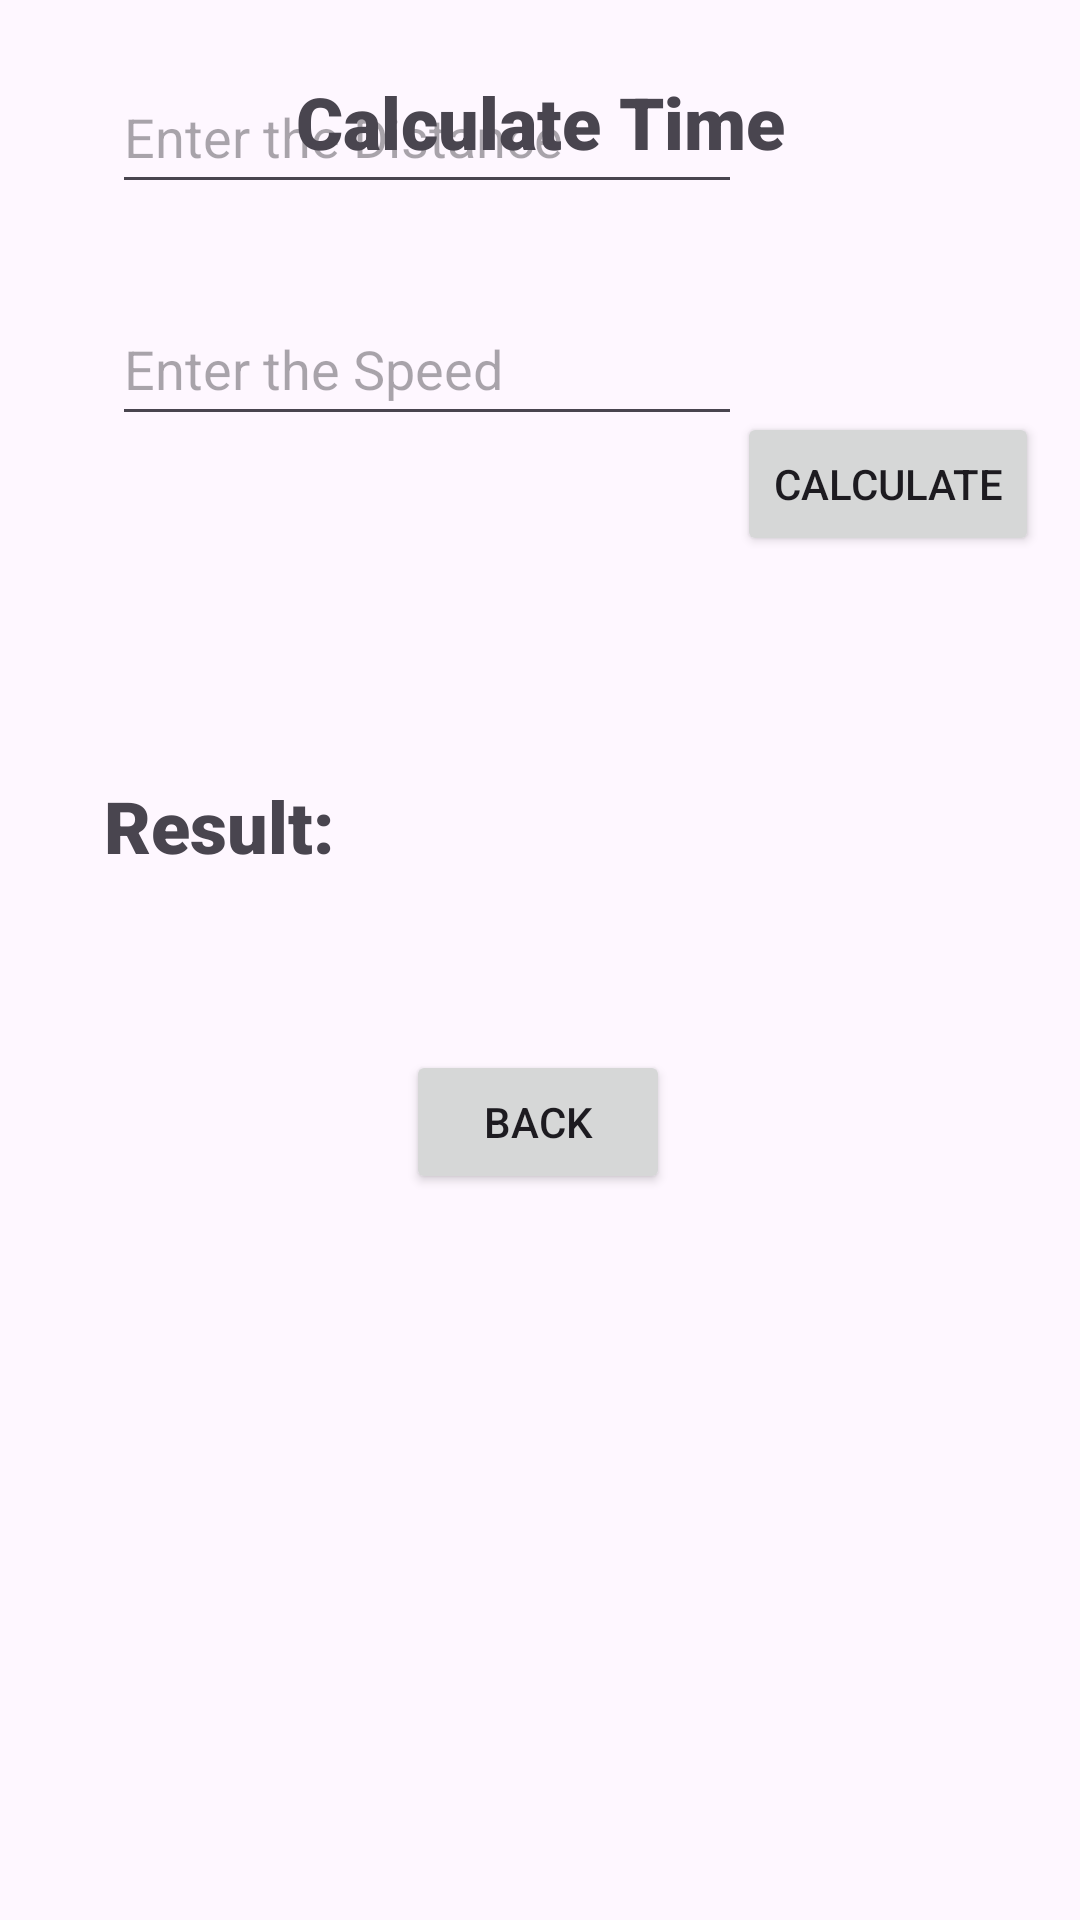

Layout XML and referenced resources for this Android screen:
<!-- AndroidManifest.xml: application theme Theme.M1practice -->
<!-- res/layout/activity_calculate_time.xml -->
<?xml version="1.0" encoding="utf-8"?>
<androidx.constraintlayout.widget.ConstraintLayout xmlns:android="http://schemas.android.com/apk/res/android"
    xmlns:app="http://schemas.android.com/apk/res-auto"
    xmlns:tools="http://schemas.android.com/tools"
    android:layout_width="match_parent"
    android:layout_height="match_parent"
    tools:context=".calculateTime">

    <Button
        android:id="@+id/backbutton3"
        android:layout_width="wrap_content"
        android:layout_height="wrap_content"
        android:onClick="goBack"
        android:text="@string/back"
        app:layout_constraintBottom_toBottomOf="parent"
        app:layout_constraintEnd_toEndOf="parent"
        app:layout_constraintHorizontal_bias="0.498"
        app:layout_constraintStart_toStartOf="parent"
        app:layout_constraintTop_toTopOf="parent"
        app:layout_constraintVertical_bias="0.591" />

    <EditText
        android:id="@+id/enterSpeedTime"
        android:layout_width="wrap_content"
        android:layout_height="wrap_content"
        android:ems="10"
        android:hint="@string/enter_speed"
        android:inputType="numberDecimal"
        android:minHeight="48dp"
        app:layout_constraintBottom_toBottomOf="parent"
        app:layout_constraintEnd_toEndOf="parent"
        app:layout_constraintHorizontal_bias="0.248"
        app:layout_constraintStart_toStartOf="parent"
        app:layout_constraintTop_toBottomOf="@+id/enterDistanceTime"
        app:layout_constraintVertical_bias="0.056" />

    <EditText
        android:id="@+id/enterDistanceTime"
        android:layout_width="wrap_content"
        android:layout_height="wrap_content"
        android:layout_marginBottom="572dp"
        android:ems="10"
        android:hint="@string/enterDistance"
        android:inputType="numberDecimal"
        android:minHeight="48dp"
        app:layout_constraintBottom_toBottomOf="parent"
        app:layout_constraintEnd_toEndOf="parent"
        app:layout_constraintHorizontal_bias="0.248"
        app:layout_constraintStart_toStartOf="parent"
        app:layout_constraintTop_toBottomOf="@+id/textView"
        app:layout_constraintVertical_bias="0.089" />

    <TextView
        android:id="@+id/result_time"
        android:layout_width="113dp"
        android:layout_height="34dp"
        android:fontFamily="sans-serif-black"
        android:gravity="center"
        android:text=""
        android:textAlignment="center"
        android:textSize="16sp"
        app:layout_constraintBottom_toBottomOf="parent"
        app:layout_constraintEnd_toEndOf="parent"
        app:layout_constraintHorizontal_bias="0.577"
        app:layout_constraintStart_toStartOf="parent"
        app:layout_constraintTop_toTopOf="parent"
        app:layout_constraintVertical_bias="0.427" />

    <TextView
        android:id="@+id/textView7"
        android:layout_width="wrap_content"
        android:layout_height="wrap_content"
        android:fontFamily="sans-serif-black"
        android:text="@string/result"
        android:textSize="24sp"
        app:layout_constraintBottom_toBottomOf="parent"
        app:layout_constraintEnd_toEndOf="parent"
        app:layout_constraintHorizontal_bias="0.122"
        app:layout_constraintStart_toStartOf="parent"
        app:layout_constraintTop_toTopOf="parent"
        app:layout_constraintVertical_bias="0.426" />

    <TextView
        android:id="@+id/textView8"
        android:layout_width="wrap_content"
        android:layout_height="wrap_content"
        android:fontFamily="sans-serif-black"
        android:text="@string/calculate_time_heading"
        android:textSize="24sp"
        app:layout_constraintBottom_toBottomOf="parent"
        app:layout_constraintEnd_toEndOf="parent"
        app:layout_constraintStart_toStartOf="parent"
        app:layout_constraintTop_toTopOf="parent"
        app:layout_constraintVertical_bias="0.04" />

    <Button
        android:id="@+id/calculatetimebutton"
        android:layout_width="wrap_content"
        android:layout_height="wrap_content"
        android:onClick="calcTime"
        android:text="@string/calculate"
        app:layout_constraintBottom_toBottomOf="parent"
        app:layout_constraintEnd_toEndOf="parent"
        app:layout_constraintHorizontal_bias="0.947"
        app:layout_constraintStart_toStartOf="parent"
        app:layout_constraintTop_toTopOf="parent"
        app:layout_constraintVertical_bias="0.232" />
</androidx.constraintlayout.widget.ConstraintLayout>
<!-- resources referenced by this layout -->
<resources>
  <string name="back">Back</string>
  <string name="calculate">Calculate</string>
  <string name="calculate_time_heading">Calculate Time</string>
  <string name="enterDistance">Enter the Distance</string>
  <string name="enter_speed">Enter the Speed</string>
  <string name="result">Result:</string>
  <style name="Theme.M1practice" parent="Base.Theme.M1practice" />
  <style name="Base.Theme.M1practice" parent="Theme.Material3.DayNight.NoActionBar">
          
          
      </style>
</resources>
